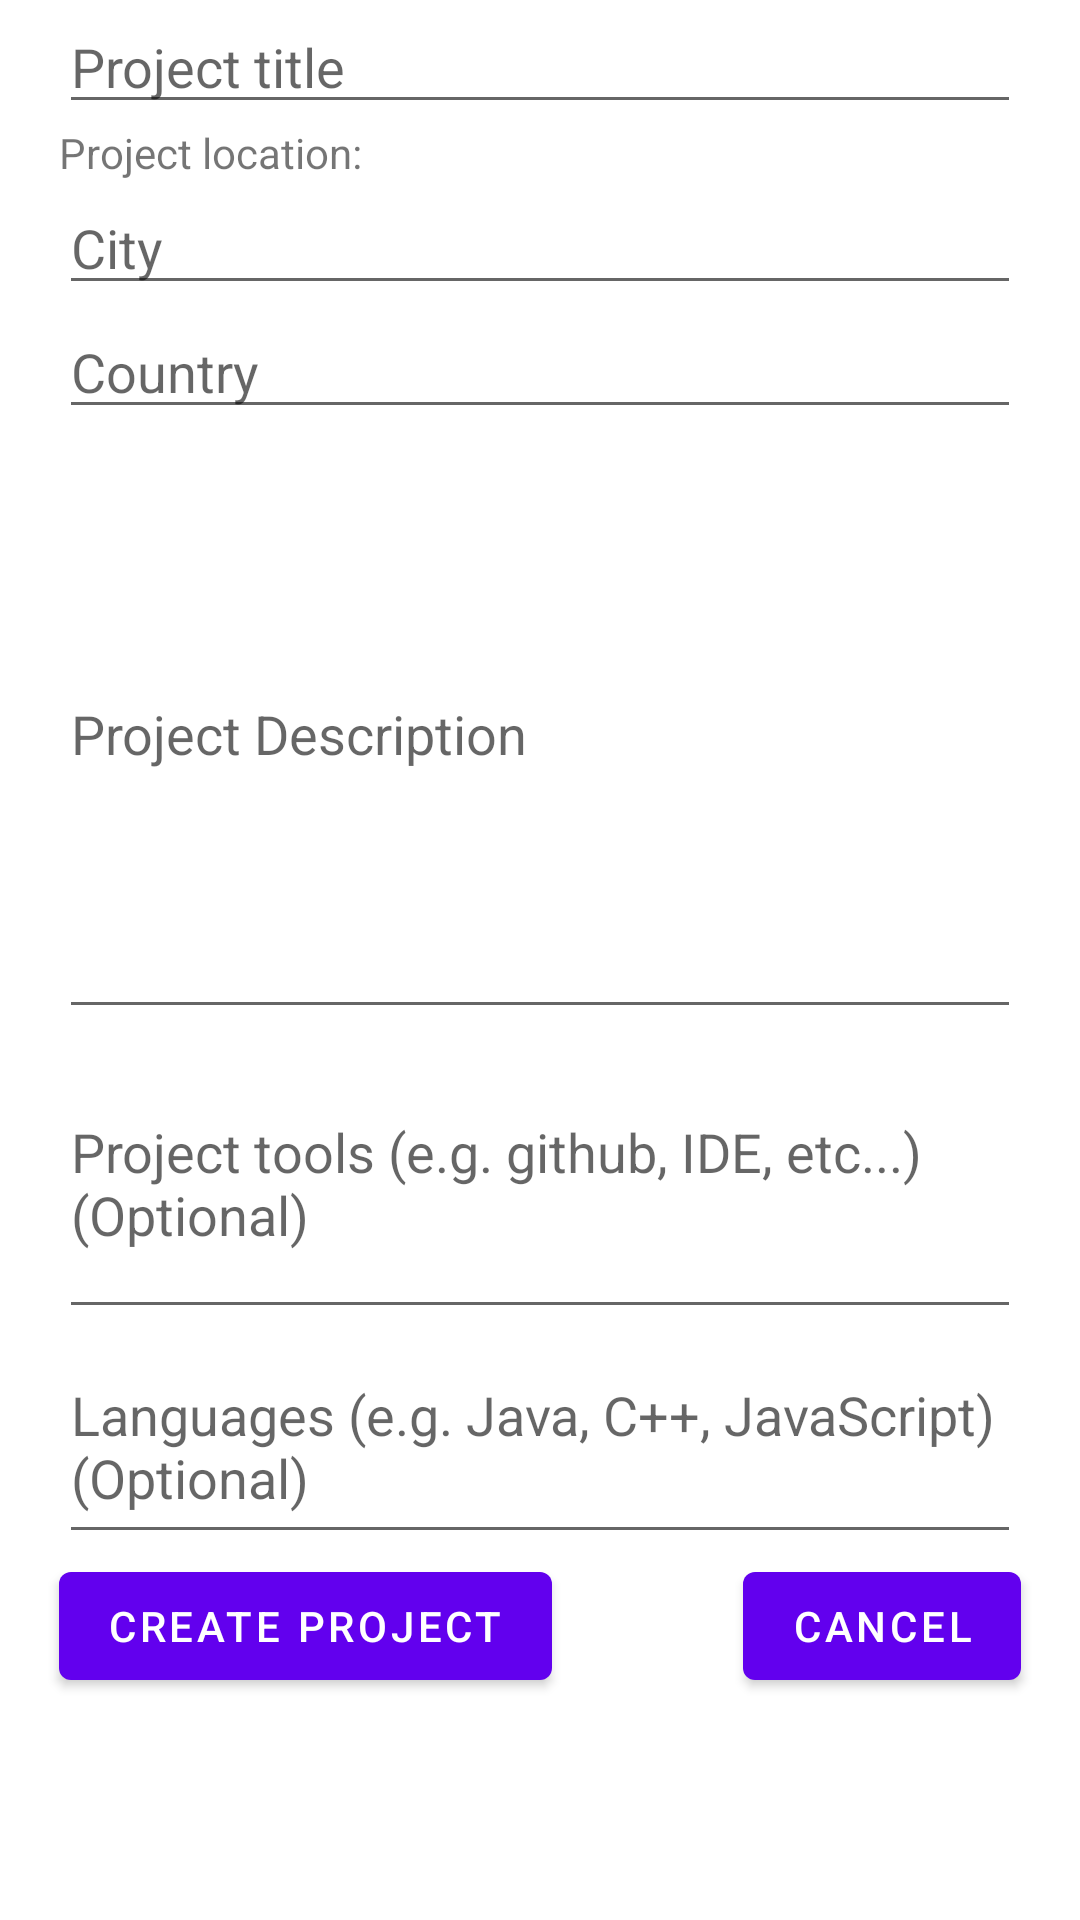

Write the Android layout XML for this screen, with the resource values it uses.
<!-- AndroidManifest.xml: fallback theme Theme.MaterialComponents.DayNight.NoActionBar -->
<!-- res/layout/activity_create_project.xml -->
<?xml version="1.0" encoding="utf-8"?>
<ScrollView xmlns:android="http://schemas.android.com/apk/res/android"
    android:layout_width="match_parent"
    android:layout_height="match_parent"
    android:fillViewport="true">
<RelativeLayout xmlns:android="http://schemas.android.com/apk/res/android"
    xmlns:tools="http://schemas.android.com/tools"
    android:layout_width="match_parent"
    android:layout_height="match_parent"
    android:paddingBottom="@dimen/activity_vertical_margin"
    android:paddingLeft="@dimen/activity_horizontal_margin"
    android:paddingRight="@dimen/activity_horizontal_margin"
    android:paddingTop="@dimen/activity_vertical_margin"
    tools:context="com.kento.UserInterface.CreateProject">

    <EditText
        android:layout_width="wrap_content"
        android:layout_height="wrap_content"
        android:id="@+id/title"
        android:hint="@string/projectTitle"
        android:layout_alignParentTop="true"
        android:layout_marginLeft="20dp"
        android:layout_marginRight="20dp"
        android:layout_alignParentRight="true"
        android:layout_alignParentEnd="true"
        android:layout_alignParentLeft="true"
        android:layout_alignParentStart="true"/>

    <TextView
        android:layout_width="wrap_content"
        android:layout_height="wrap_content"
        android:text="@string/location"
        android:id="@+id/locationText"
        android:layout_below="@+id/title"
        android:layout_alignLeft="@+id/title"
        android:layout_alignStart="@+id/title" />

    <EditText
        android:layout_width="wrap_content"
        android:layout_height="wrap_content"
        android:id="@+id/projectCity"
        android:hint="@string/city"
        android:layout_below="@+id/locationText"
        android:layout_alignLeft="@+id/locationText"
        android:layout_alignStart="@+id/locationText"
        android:layout_alignRight="@+id/title"
        android:layout_alignEnd="@+id/title" />

    <EditText
        android:layout_width="wrap_content"
        android:layout_height="wrap_content"
        android:id="@+id/projectCountry"
        android:hint="@string/country"
        android:layout_below="@+id/projectCity"
        android:layout_alignLeft="@+id/projectCity"
        android:layout_alignStart="@+id/projectCity"
        android:layout_alignRight="@+id/projectCity"
        android:layout_alignEnd="@+id/projectCity" />

    <EditText
        android:layout_width="wrap_content"
        android:layout_height="wrap_content"
        android:id="@+id/description"
        android:hint="@string/projectDescription"
        android:height="200dp"
        android:layout_below="@+id/projectCountry"
        android:layout_alignLeft="@+id/projectCountry"
        android:layout_alignStart="@+id/projectCountry"
        android:layout_alignRight="@+id/projectCountry"
        android:layout_alignEnd="@+id/projectCountry" />

    <EditText
        android:layout_width="wrap_content"
        android:layout_height="wrap_content"
        android:id="@+id/tools"
        android:hint="@string/projectTools"
        android:height="100dp"
        android:layout_below="@+id/description"
        android:layout_alignLeft="@+id/description"
        android:layout_alignStart="@+id/description"
        android:layout_alignRight="@+id/description"
        android:layout_alignEnd="@+id/description" />

    <EditText
        android:layout_width="wrap_content"
        android:layout_height="wrap_content"
        android:id="@+id/languages"
        android:hint="@string/languages"
        android:height="75dp"
        android:layout_below="@+id/tools"
        android:layout_alignLeft="@+id/tools"
        android:layout_alignStart="@+id/tools"
        android:layout_alignRight="@+id/tools"
        android:layout_alignEnd="@+id/tools" />

    <Button
        android:layout_width="wrap_content"
        android:layout_height="wrap_content"
        android:text="@string/createProject"
        android:id="@+id/createProject"
        android:layout_below="@+id/languages"
        android:layout_alignLeft="@+id/languages"
        android:layout_alignStart="@+id/languages" />

    <Button
        android:layout_width="wrap_content"
        android:layout_height="wrap_content"
        android:text="Cancel"
        android:id="@+id/cancelProject"
        android:layout_below="@+id/languages"
        android:layout_alignRight="@+id/languages"
        android:layout_alignEnd="@+id/languages" />
</RelativeLayout>
</ScrollView>
<!-- resources referenced by this layout -->
<resources>
  <string name="city">City</string>
  <string name="country">Country</string>
  <string name="createProject">Create Project</string>
  <string name="languages">Languages (e.g. Java, C++, JavaScript) (Optional)</string>
  <string name="location">Project location:</string>
  <string name="projectDescription">Project Description</string>
  <string name="projectTitle">Project title</string>
  <string name="projectTools">Project tools (e.g. github, IDE, etc...) (Optional)</string>
</resources>
